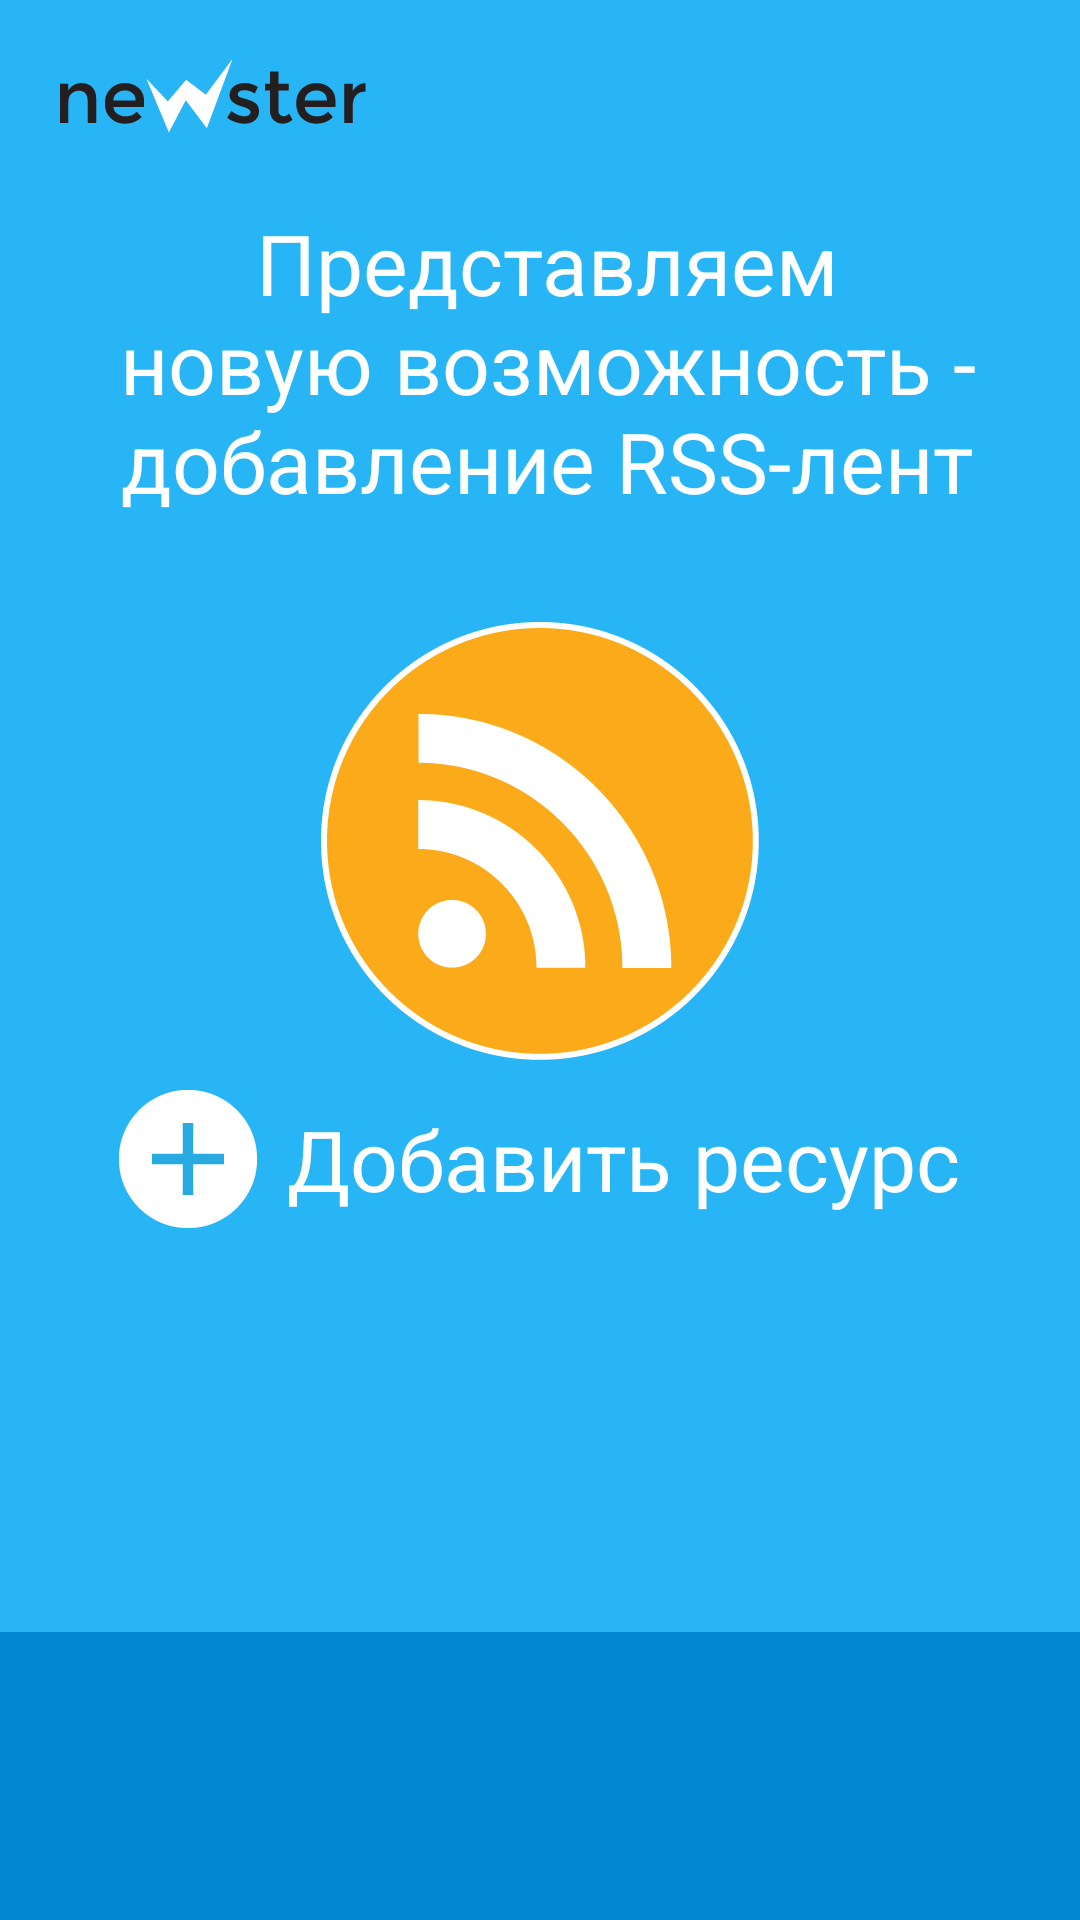

Here is an Android app screen rendered from its layout file. Give the layout XML and the strings, colors and styles it references.
<!-- AndroidManifest.xml: application theme AppTheme -->
<!-- res/layout/fragment_rss.xml -->
<?xml version="1.0" encoding="utf-8"?>
<RelativeLayout xmlns:android="http://schemas.android.com/apk/res/android"
    android:orientation="vertical" android:layout_width="match_parent"
    android:layout_height="match_parent"
    android:background="#28b5f5"
    android:id="@+id/main">

    <ImageView
        android:id="@+id/logo"
        android:layout_marginTop="20dp"
        android:layout_marginLeft="20dp"
        android:layout_width="wrap_content"
        android:layout_height="24dp"
        android:layout_alignParentTop="true"
        android:src="@drawable/phone_port_logosmall"/>

    <TextView
        android:id="@+id/welcome_text"
        android:layout_below="@id/logo"
        android:layout_width="match_parent"
        android:layout_height="wrap_content"
        android:text="Представляем новую возможность - добавление RSS-лент"
        android:gravity="center"
        android:layout_marginTop="25dp"
        android:paddingLeft="5dp"
        android:textSize="28sp"
        android:textColor="#FFFFFF"/>

    <ImageView
        android:id="@+id/pic"
        android:layout_below="@id/welcome_text"
        android:layout_marginTop="35dp"
        android:layout_centerInParent="true"
        android:layout_width="wrap_content"
        android:layout_height="wrap_content"
        android:src="@drawable/phone_port_rssbig"/>

    <LinearLayout
        android:layout_below="@id/pic"
        android:layout_marginTop="10dp"
        android:layout_centerInParent="true"
        android:id="@+id/add_resource"
        android:layout_width="wrap_content"
        android:layout_height="wrap_content"
        android:orientation="horizontal">

        <ImageButton
            android:layout_width="wrap_content"
            android:layout_height="wrap_content"
            android:background="@null"
            android:src="@drawable/phone_land_plusbtn"/>

        <TextView
            android:layout_marginLeft="10dp"
            android:layout_width="wrap_content"
            android:layout_height="wrap_content"
            android:text="Добавить ресурс"
            android:layout_gravity="center_vertical"
            android:textSize="28sp"
            android:textColor="#FFFFFF"/>

    </LinearLayout>

    <View
        android:id="@+id/bottom"
        android:layout_alignParentBottom="true"
        android:background="#0187d0"
        android:layout_width="match_parent"
        android:layout_height="96dp" />

</RelativeLayout>
<!-- resources referenced by this layout -->
<resources>
  <!-- drawable phone_land_plusbtn: png bitmap (drawable-hdpi, 843 bytes) -->
  <!-- drawable phone_port_logosmall: png bitmap (drawable-hdpi, 1831 bytes) -->
  <!-- drawable phone_port_rssbig: png bitmap (drawable-hdpi, 7197 bytes) -->
  <style name="AppTheme" parent="AppTheme.Base" />
  <style name="AppTheme.Base" parent="Theme.AppCompat.Light.NoActionBar">
          <item name="colorPrimary">@color/colorPrimary</item>
          <item name="colorPrimaryDark">@color/colorPrimaryDark</item>
      </style>
  <color name="colorPrimary">#2570f9</color>
  <color name="colorPrimaryDark">#2165e0</color>
</resources>
